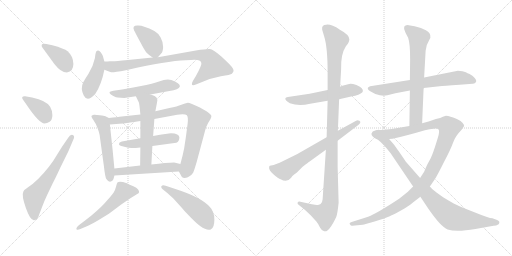
t = 0.00 s
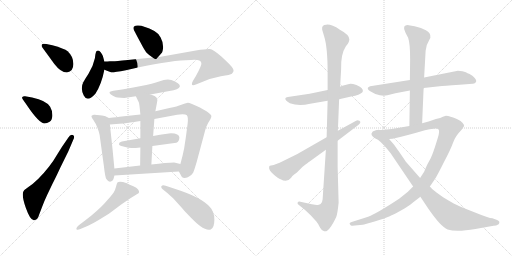
t = 3.20 s
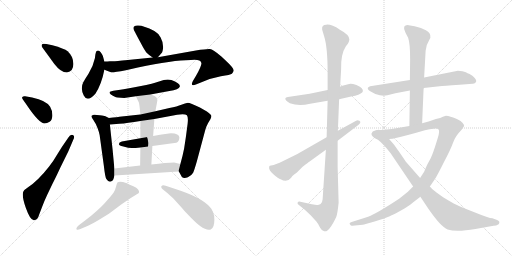
t = 6.39 s
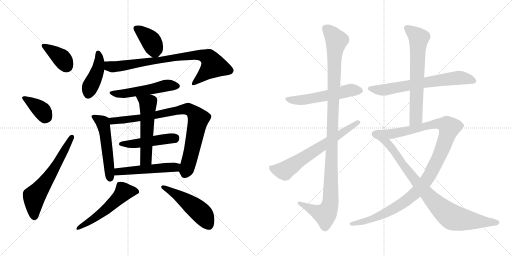
t = 9.59 s
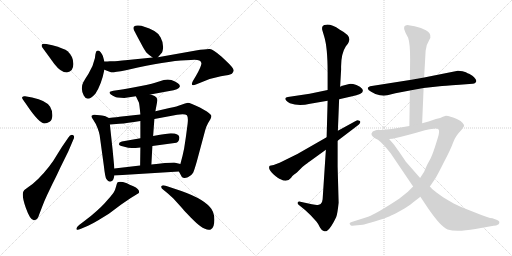
t = 12.79 s
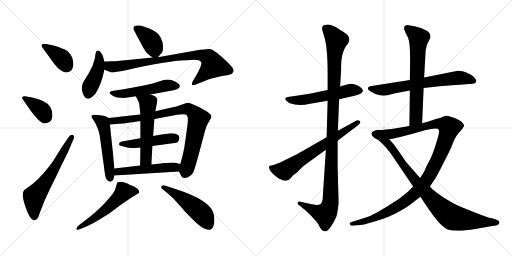
t = 15.98 s

The animated SVG that drew these frames (rendered in a browser with its animation timeline set to each time). Animation: 21 CSS @keyframes rules; one cycle of 15.98 s.

<svg version="1.1" viewBox="0 0 2048 1024" xmlns="http://www.w3.org/2000/svg">
  <g stroke="lightgray" stroke-dasharray="1,1" stroke-width="1" transform="scale(4, 4)">
    <line x1="0" y1="0" x2="256" y2="256"></line>
    <line x1="256" y1="0" x2="0" y2="256"></line>
    <line x1="128" y1="0" x2="128" y2="256"></line>
    <line x1="0" y1="128" x2="256" y2="128"></line>
    <line x1="256" y1="0" x2="512" y2="256"></line>
    <line x1="512" y1="0" x2="256" y2="256"></line>
    <line x1="384" y1="0" x2="384" y2="256"></line>
    <line x1="256" y1="128" x2="512" y2="128"></line>
  </g>
<g transform="scale(1, -1) translate(0, -850)">
   <style type="text/css">
    @keyframes keyframes0 {
      from {
       stroke: black;
       stroke-dashoffset: 381;
       stroke-width: 128;
       }
       55% {
       animation-timing-function: step-end;
       stroke: black;
       stroke-dashoffset: 0;
       stroke-width: 128;
       }
       to {
       stroke: black;
       stroke-width: 1024;
       }
       }
       #make-me-a-hanzi-animation-0 {
         animation: keyframes0 0.560059s both;
         animation-delay: 0.000000s;
         animation-timing-function: linear;
       }
    @keyframes keyframes1 {
      from {
       stroke: black;
       stroke-dashoffset: 377;
       stroke-width: 128;
       }
       55% {
       animation-timing-function: step-end;
       stroke: black;
       stroke-dashoffset: 0;
       stroke-width: 128;
       }
       to {
       stroke: black;
       stroke-width: 1024;
       }
       }
       #make-me-a-hanzi-animation-1 {
         animation: keyframes1 0.556803s both;
         animation-delay: 0.560059s;
         animation-timing-function: linear;
       }
    @keyframes keyframes2 {
      from {
       stroke: black;
       stroke-dashoffset: 619;
       stroke-width: 128;
       }
       67% {
       animation-timing-function: step-end;
       stroke: black;
       stroke-dashoffset: 0;
       stroke-width: 128;
       }
       to {
       stroke: black;
       stroke-width: 1024;
       }
       }
       #make-me-a-hanzi-animation-2 {
         animation: keyframes2 0.753743s both;
         animation-delay: 1.116862s;
         animation-timing-function: linear;
       }
    @keyframes keyframes3 {
      from {
       stroke: black;
       stroke-dashoffset: 389;
       stroke-width: 128;
       }
       56% {
       animation-timing-function: step-end;
       stroke: black;
       stroke-dashoffset: 0;
       stroke-width: 128;
       }
       to {
       stroke: black;
       stroke-width: 1024;
       }
       }
       #make-me-a-hanzi-animation-3 {
         animation: keyframes3 0.566569s both;
         animation-delay: 1.870605s;
         animation-timing-function: linear;
       }
    @keyframes keyframes4 {
      from {
       stroke: black;
       stroke-dashoffset: 429;
       stroke-width: 128;
       }
       58% {
       animation-timing-function: step-end;
       stroke: black;
       stroke-dashoffset: 0;
       stroke-width: 128;
       }
       to {
       stroke: black;
       stroke-width: 1024;
       }
       }
       #make-me-a-hanzi-animation-4 {
         animation: keyframes4 0.599121s both;
         animation-delay: 2.437174s;
         animation-timing-function: linear;
       }
    @keyframes keyframes5 {
      from {
       stroke: black;
       stroke-dashoffset: 819;
       stroke-width: 128;
       }
       73% {
       animation-timing-function: step-end;
       stroke: black;
       stroke-dashoffset: 0;
       stroke-width: 128;
       }
       to {
       stroke: black;
       stroke-width: 1024;
       }
       }
       #make-me-a-hanzi-animation-5 {
         animation: keyframes5 0.916504s both;
         animation-delay: 3.036295s;
         animation-timing-function: linear;
       }
    @keyframes keyframes6 {
      from {
       stroke: black;
       stroke-dashoffset: 521;
       stroke-width: 128;
       }
       63% {
       animation-timing-function: step-end;
       stroke: black;
       stroke-dashoffset: 0;
       stroke-width: 128;
       }
       to {
       stroke: black;
       stroke-width: 1024;
       }
       }
       #make-me-a-hanzi-animation-6 {
         animation: keyframes6 0.673991s both;
         animation-delay: 3.952799s;
         animation-timing-function: linear;
       }
    @keyframes keyframes7 {
      from {
       stroke: black;
       stroke-dashoffset: 526;
       stroke-width: 128;
       }
       63% {
       animation-timing-function: step-end;
       stroke: black;
       stroke-dashoffset: 0;
       stroke-width: 128;
       }
       to {
       stroke: black;
       stroke-width: 1024;
       }
       }
       #make-me-a-hanzi-animation-7 {
         animation: keyframes7 0.678060s both;
         animation-delay: 4.626790s;
         animation-timing-function: linear;
       }
    @keyframes keyframes8 {
      from {
       stroke: black;
       stroke-dashoffset: 854;
       stroke-width: 128;
       }
       74% {
       animation-timing-function: step-end;
       stroke: black;
       stroke-dashoffset: 0;
       stroke-width: 128;
       }
       to {
       stroke: black;
       stroke-width: 1024;
       }
       }
       #make-me-a-hanzi-animation-8 {
         animation: keyframes8 0.944987s both;
         animation-delay: 5.304850s;
         animation-timing-function: linear;
       }
    @keyframes keyframes9 {
      from {
       stroke: black;
       stroke-dashoffset: 478;
       stroke-width: 128;
       }
       61% {
       animation-timing-function: step-end;
       stroke: black;
       stroke-dashoffset: 0;
       stroke-width: 128;
       }
       to {
       stroke: black;
       stroke-width: 1024;
       }
       }
       #make-me-a-hanzi-animation-9 {
         animation: keyframes9 0.638997s both;
         animation-delay: 6.249837s;
         animation-timing-function: linear;
       }
    @keyframes keyframes10 {
      from {
       stroke: black;
       stroke-dashoffset: 550;
       stroke-width: 128;
       }
       64% {
       animation-timing-function: step-end;
       stroke: black;
       stroke-dashoffset: 0;
       stroke-width: 128;
       }
       to {
       stroke: black;
       stroke-width: 1024;
       }
       }
       #make-me-a-hanzi-animation-10 {
         animation: keyframes10 0.697591s both;
         animation-delay: 6.888834s;
         animation-timing-function: linear;
       }
    @keyframes keyframes11 {
      from {
       stroke: black;
       stroke-dashoffset: 510;
       stroke-width: 128;
       }
       62% {
       animation-timing-function: step-end;
       stroke: black;
       stroke-dashoffset: 0;
       stroke-width: 128;
       }
       to {
       stroke: black;
       stroke-width: 1024;
       }
       }
       #make-me-a-hanzi-animation-11 {
         animation: keyframes11 0.665039s both;
         animation-delay: 7.586425s;
         animation-timing-function: linear;
       }
    @keyframes keyframes12 {
      from {
       stroke: black;
       stroke-dashoffset: 539;
       stroke-width: 128;
       }
       64% {
       animation-timing-function: step-end;
       stroke: black;
       stroke-dashoffset: 0;
       stroke-width: 128;
       }
       to {
       stroke: black;
       stroke-width: 1024;
       }
       }
       #make-me-a-hanzi-animation-12 {
         animation: keyframes12 0.688639s both;
         animation-delay: 8.251464s;
         animation-timing-function: linear;
       }
    @keyframes keyframes13 {
      from {
       stroke: black;
       stroke-dashoffset: 500;
       stroke-width: 128;
       }
       62% {
       animation-timing-function: step-end;
       stroke: black;
       stroke-dashoffset: 0;
       stroke-width: 128;
       }
       to {
       stroke: black;
       stroke-width: 1024;
       }
       }
       #make-me-a-hanzi-animation-13 {
         animation: keyframes13 0.656901s both;
         animation-delay: 8.940103s;
         animation-timing-function: linear;
       }
    @keyframes keyframes14 {
      from {
       stroke: black;
       stroke-dashoffset: 547;
       stroke-width: 128;
       }
       64% {
       animation-timing-function: step-end;
       stroke: black;
       stroke-dashoffset: 0;
       stroke-width: 128;
       }
       to {
       stroke: black;
       stroke-width: 1024;
       }
       }
       #make-me-a-hanzi-animation-14 {
         animation: keyframes14 0.695150s both;
         animation-delay: 9.597004s;
         animation-timing-function: linear;
       }
    @keyframes keyframes15 {
      from {
       stroke: black;
       stroke-dashoffset: 1134;
       stroke-width: 128;
       }
       79% {
       animation-timing-function: step-end;
       stroke: black;
       stroke-dashoffset: 0;
       stroke-width: 128;
       }
       to {
       stroke: black;
       stroke-width: 1024;
       }
       }
       #make-me-a-hanzi-animation-15 {
         animation: keyframes15 1.172852s both;
         animation-delay: 10.292154s;
         animation-timing-function: linear;
       }
    @keyframes keyframes16 {
      from {
       stroke: black;
       stroke-dashoffset: 659;
       stroke-width: 128;
       }
       68% {
       animation-timing-function: step-end;
       stroke: black;
       stroke-dashoffset: 0;
       stroke-width: 128;
       }
       to {
       stroke: black;
       stroke-width: 1024;
       }
       }
       #make-me-a-hanzi-animation-16 {
         animation: keyframes16 0.786296s both;
         animation-delay: 11.465006s;
         animation-timing-function: linear;
       }
    @keyframes keyframes17 {
      from {
       stroke: black;
       stroke-dashoffset: 675;
       stroke-width: 128;
       }
       69% {
       animation-timing-function: step-end;
       stroke: black;
       stroke-dashoffset: 0;
       stroke-width: 128;
       }
       to {
       stroke: black;
       stroke-width: 1024;
       }
       }
       #make-me-a-hanzi-animation-17 {
         animation: keyframes17 0.799316s both;
         animation-delay: 12.251302s;
         animation-timing-function: linear;
       }
    @keyframes keyframes18 {
      from {
       stroke: black;
       stroke-dashoffset: 667;
       stroke-width: 128;
       }
       68% {
       animation-timing-function: step-end;
       stroke: black;
       stroke-dashoffset: 0;
       stroke-width: 128;
       }
       to {
       stroke: black;
       stroke-width: 1024;
       }
       }
       #make-me-a-hanzi-animation-18 {
         animation: keyframes18 0.792806s both;
         animation-delay: 13.050618s;
         animation-timing-function: linear;
       }
    @keyframes keyframes19 {
      from {
       stroke: black;
       stroke-dashoffset: 1120;
       stroke-width: 128;
       }
       78% {
       animation-timing-function: step-end;
       stroke: black;
       stroke-dashoffset: 0;
       stroke-width: 128;
       }
       to {
       stroke: black;
       stroke-width: 1024;
       }
       }
       #make-me-a-hanzi-animation-19 {
         animation: keyframes19 1.161458s both;
         animation-delay: 13.843424s;
         animation-timing-function: linear;
       }
    @keyframes keyframes20 {
      from {
       stroke: black;
       stroke-dashoffset: 894;
       stroke-width: 128;
       }
       74% {
       animation-timing-function: step-end;
       stroke: black;
       stroke-dashoffset: 0;
       stroke-width: 128;
       }
       to {
       stroke: black;
       stroke-width: 1024;
       }
       }
       #make-me-a-hanzi-animation-20 {
         animation: keyframes20 0.977539s both;
         animation-delay: 15.004882s;
         animation-timing-function: linear;
       }
</style>
<path d="M 267.5 560.0 Q 293.5 564.0 293.5 594.0 Q 293.5 624.0 270.5 645.0 Q 257.5 656.0 209.5 669.0 L 185.5 674.0 Q 170.5 676.0 167.5 672.0 Q 164.5 667.0 169.5 660.0 L 217.5 594.0 Q 243.5 560.0 267.5 560.0 Z" fill="lightgray"></path> 
<path d="M 105.5 432.0 Q 156.5 356.0 178.5 356.0 Q 187.5 356.0 198.5 363.0 Q 209.5 370.0 209.5 389.0 Q 209.5 408.0 200.5 423.0 Q 185.5 448.0 128.5 460.0 L 100.5 465.0 Q 92.5 466.0 89.5 462.5 Q 86.5 459.0 91.5 452.0 L 105.5 432.0 Z" fill="lightgray"></path> 
<path d="M 247.5 262.0 L 227.5 230.0 Q 214.5 207.0 196.5 184.0 Q 150.5 125.0 109.5 99.0 Q 95.5 90.0 93.5 84.0 Q 85.5 69.0 103.5 18.0 Q 121.5 -33.0 136.5 -31.0 Q 150.5 -31.0 157.5 -6.0 L 167.5 20.0 Q 177.5 47.0 188.5 70.0 L 210.5 116.0 Q 221.5 137.0 241.5 180.0 L 273.5 245.0 L 293.5 292.0 Q 300.5 306.0 291.5 310.0 Q 281.5 314.0 273.5 300.0 L 247.5 262.0 Z" fill="lightgray"></path> 
<path d="M 631.5 621.0 L 645.5 637.0 Q 651.5 642.0 652.5 662.0 Q 652.5 682.0 642.5 700.0 Q 632.5 718.0 617.5 726.0 Q 574.5 748.0 553.5 748.0 Q 526.5 750.0 536.5 728.0 Q 542.5 716.0 561.5 681.0 Q 579.5 646.0 587.5 638.0 Q 595.5 630.0 610.5 620.0 C 623.5 611.0 623.5 611.0 631.5 621.0 Z" fill="lightgray"></path> 
<path d="M 417.5 604.0 L 411.5 626.0 Q 409.5 632.0 403.5 640.0 Q 397.5 648.0 392.5 648.0 Q 387.5 648.0 385.5 645.5 Q 383.5 643.0 381.5 632.0 L 379.5 617.0 Q 372.5 584.0 354.0 555.5 Q 335.5 527.0 333.5 522.0 Q 320.5 497.0 335.0 468.0 Q 349.5 439.0 381.5 475.0 Q 405.5 511.0 417.5 571.0 L 417.5 604.0 Z" fill="lightgray"></path> 
<path d="M 417.5 571.0 L 430.5 566.0 Q 439.5 563.0 444.5 561.0 Q 449.5 559.0 503.5 569.0 L 551.5 580.0 Q 691.5 610.0 763.5 610.0 Q 802.5 614.0 805.5 598.0 Q 807.5 589.0 783.5 546.0 L 771.5 526.0 Q 759.5 502.0 783.5 512.0 L 803.5 520.0 Q 843.5 538.0 883.5 545.0 Q 922.5 551.0 927.5 555.0 Q 931.5 560.0 934.5 566.0 Q 938.5 575.0 901.5 609.0 L 885.5 624.0 Q 851.5 653.0 839.5 654.0 Q 827.5 655.0 783.5 648.0 L 631.5 621.0 L 610.5 620.0 L 511.5 610.0 Q 461.5 605.0 452.5 605.0 L 439.5 605.0 Q 431.5 604.0 417.5 604.0 C 387.5 603.0 389.5 581.0 417.5 571.0 Z" fill="lightgray"></path> 
<path d="M 601.5 472.0 L 677.5 486.0 Q 715.5 491.0 719.5 504.0 Q 719.5 508.0 717.0 512.0 Q 714.5 516.0 700.0 524.0 Q 685.5 532.0 671.0 532.0 Q 656.5 532.0 636.0 524.0 Q 615.5 516.0 559.0 505.0 Q 502.5 494.0 481.5 491.0 L 453.5 487.0 Q 439.5 484.0 438.5 482.0 Q 437.5 480.0 439.5 476.0 Q 441.5 472.0 451.5 467.0 Q 461.5 462.0 464.0 461.0 Q 466.5 460.0 483.5 459.0 Q 500.5 458.0 503.5 459.0 L 543.5 465.0 L 601.5 472.0 Z" fill="lightgray"></path> 
<path d="M 435.5 378.0 L 419.5 386.0 Q 417.5 386.0 399.5 389.0 Q 381.5 392.0 375.5 391.0 Q 368.5 390.0 366.5 387.0 Q 363.5 384.0 373.5 370.0 Q 383.5 356.0 390.5 337.0 Q 397.5 318.0 398.5 310.0 L 415.5 186.0 Q 420.5 141.0 425.5 134.0 Q 435.5 118.0 447.5 126.0 Q 453.5 128.0 457.5 148.0 L 457.5 176.0 L 450.5 250.0 L 439.5 352.0 C 436.5 377.0 436.5 377.0 435.5 378.0 Z" fill="lightgray"></path> 
<path d="M 743.5 302.0 L 736.5 256.0 Q 731.5 230.0 721.5 194.0 C 714.5 167.0 714.5 167.0 715.5 164.0 L 727.5 142.0 Q 735.5 134.0 751.5 141.0 Q 766.5 148.0 772.5 159.0 Q 777.5 170.0 787.5 205.0 L 820.5 328.0 Q 824.5 344.0 832.5 358.0 L 841.5 373.0 Q 845.5 380.0 845.5 386.0 Q 845.5 392.0 827.5 404.0 L 799.5 420.0 Q 760.5 439.0 751.5 439.0 Q 741.5 438.0 725.5 431.0 Q 709.5 424.0 677.5 418.0 L 621.5 405.0 L 561.5 392.0 L 477.5 383.0 Q 472.5 382.0 435.5 378.0 C 405.5 375.0 409.5 350.0 439.5 352.0 L 477.5 355.0 Q 508.5 357.0 561.5 366.0 L 617.5 374.0 L 708.5 391.0 Q 740.5 395.0 747.5 389.0 Q 753.5 382.0 750.5 355.0 L 743.5 302.0 Z" fill="lightgray"></path> 
<path d="M 609.5 266.0 L 705.5 279.0 Q 717.5 284.0 717.5 300.0 Q 717.5 316.0 683.5 317.0 Q 674.5 317.0 612.5 306.0 L 561.5 297.0 L 487.5 284.0 Q 475.5 281.0 475.5 273.0 Q 475.5 268.0 493.5 264.0 Q 514.5 258.0 527.5 258.0 Q 540.5 258.0 561.5 260.0 L 609.5 266.0 Z" fill="lightgray"></path> 
<path d="M 605.5 192.0 L 609.5 266.0 L 612.5 306.0 L 617.5 374.0 L 621.5 405.0 L 627.5 437.0 Q 629.5 448.0 629.5 450.0 Q 629.5 452.0 626.5 459.0 Q 622.5 466.0 601.5 472.0 C 572.5 481.0 530.5 492.0 543.5 465.0 L 555.5 440.0 Q 557.5 435.0 561.5 392.0 L 561.5 366.0 L 561.5 297.0 L 561.5 260.0 L 560.5 188.0 C 560.5 158.0 603.5 162.0 605.5 192.0 Z" fill="lightgray"></path> 
<path d="M 721.5 194.0 L 696.5 200.0 Q 667.5 200.0 605.5 192.0 L 560.5 188.0 L 457.5 176.0 C 427.5 173.0 427.5 146.0 457.5 148.0 L 715.5 164.0 C 745.5 166.0 750.5 187.0 721.5 194.0 Z" fill="lightgray"></path> 
<path d="M 347.5 -55.0 Q 358.5 -51.0 391.5 -32.0 L 435.5 -5.0 L 483.5 31.0 L 521.5 57.0 L 555.5 78.0 Q 560.5 93.0 533.5 105.0 Q 517.5 112.0 507.5 117.0 Q 480.5 126.0 470.5 121.0 Q 467.5 118.0 464.0 103.5 Q 460.5 89.0 454.0 79.0 Q 447.5 69.0 419.5 38.5 Q 391.5 8.0 341.5 -31.0 L 316.5 -50.0 Q 303.5 -61.0 306.0 -66.5 Q 308.5 -72.0 321.5 -66.0 L 347.5 -55.0 Z" fill="lightgray"></path> 
<path d="M 671.5 76.0 L 693.5 56.0 L 731.5 14.0 Q 736.5 7.0 763.0 -19.5 Q 789.5 -46.0 800.5 -54.0 Q 828.5 -74.0 843.0 -67.5 Q 857.5 -61.0 857.5 -28.5 Q 857.5 4.0 839.5 22.0 Q 805.5 61.0 701.5 94.0 L 662.5 107.0 Q 649.5 111.0 645.5 105.0 Q 642.5 99.0 654.5 90.0 L 671.5 76.0 Z" fill="lightgray"></path> 
<path d="M 1310.5 490.5 L 1238.5 475.5 L 1151.5 462.5 Q 1142.5 461.5 1141.5 457.5 Q 1138.5 449.5 1159.5 437.5 Q 1194.5 424.5 1240.5 435.5 L 1310.5 447.5 L 1356.5 453.5 L 1404.5 464.5 Q 1475.5 477.5 1439.5 503.5 Q 1425.5 512.5 1412.5 514.5 Q 1399.5 515.5 1396.5 514.5 L 1369.5 507.5 Q 1368.5 507.5 1360.5 503.5 L 1310.5 490.5 Z" fill="lightgray"></path> 
<path d="M 1360.5 503.5 L 1364.5 573.5 Q 1362.5 633.5 1383.5 665.5 L 1391.5 675.5 Q 1395.5 681.5 1397.5 691.5 Q 1399.5 710.5 1359.5 731.5 Q 1324.5 754.5 1304.5 751.5 Q 1286.5 750.5 1288.5 734.5 Q 1287.5 734.5 1290.5 725.5 L 1296.5 705.5 Q 1310.5 661.5 1310.5 561.5 L 1310.5 490.5 L 1310.5 447.5 L 1306.5 301.5 L 1303.5 251.5 L 1290.5 53.5 Q 1289.5 40.5 1282.5 34.5 Q 1273.5 29.5 1267.5 30.5 Q 1262.5 30.5 1247.5 33.5 L 1201.5 43.5 Q 1193.5 45.5 1190.5 40.5 Q 1188.5 34.5 1195.5 30.5 L 1205.5 22.5 Q 1216.5 14.5 1222.5 8.5 L 1242.5 -10.5 L 1265.5 -35.5 Q 1272.5 -43.5 1280.5 -60.5 Q 1288.5 -74.5 1296.5 -74.5 Q 1303.5 -76.5 1308.5 -72.5 Q 1323.5 -62.5 1344.5 -18.5 Q 1349.5 -8.5 1354.5 39.5 L 1350.5 184.5 L 1350.5 287.5 L 1351.5 327.5 L 1356.5 453.5 L 1360.5 503.5 Z" fill="lightgray"></path> 
<path d="M 1306.5 301.5 L 1189.5 234.5 L 1118.5 199.5 L 1094.5 190.5 L 1079.5 187.5 Q 1076.5 186.5 1076.5 180.5 Q 1074.5 170.5 1093.5 153.5 Q 1113.5 136.5 1122.5 133.5 Q 1148.5 118.5 1164.5 139.5 Q 1168.5 146.5 1176.5 152.5 Q 1185.5 158.5 1187.5 160.5 L 1209.5 182.5 Q 1234.5 202.5 1238.5 204.5 L 1303.5 251.5 L 1350.5 287.5 L 1434.5 351.5 Q 1446.5 362.5 1437.5 367.5 Q 1429.5 371.5 1424.5 367.5 L 1351.5 327.5 L 1306.5 301.5 Z" fill="lightgray"></path> 
<path d="M 1694.5 498.5 L 1758.5 505.5 Q 1771.5 507.5 1838.5 511.5 L 1890.5 515.5 Q 1897.5 515.5 1902.5 520.5 Q 1911.5 528.5 1889.5 547.5 L 1876.5 555.5 Q 1874.5 555.5 1863.5 561.5 Q 1852.5 567.5 1831.5 567.5 L 1696.5 540.5 L 1639.5 530.5 L 1480.5 505.5 Q 1473.5 503.5 1471.5 499.5 Q 1468.5 492.5 1484.5 483.5 L 1501.5 474.5 L 1519.5 469.5 Q 1528.5 469.5 1534.5 467.5 L 1549.5 469.5 L 1581.5 477.5 L 1639.5 488.5 L 1694.5 498.5 Z" fill="lightgray"></path> 
<path d="M 1688.5 357.5 L 1694.5 498.5 L 1696.5 540.5 L 1702.5 647.5 Q 1704.5 671.5 1715.5 687.5 L 1721.5 699.5 Q 1724.5 719.5 1703.5 729.5 L 1683.5 738.5 L 1658.5 745.5 L 1634.5 749.5 Q 1616.5 750.5 1616.5 738.5 Q 1616.5 733.5 1617.5 731.5 L 1622.5 718.5 L 1632.5 699.5 Q 1640.5 677.5 1640.5 614.5 L 1639.5 530.5 L 1639.5 488.5 L 1637.5 346.5 C 1637.5 316.5 1687.5 327.5 1688.5 357.5 Z" fill="lightgray"></path> 
<path d="M 1409.5 -52.5 L 1450.5 -48.5 Q 1458.5 -47.5 1498.5 -35.5 Q 1538.5 -23.5 1556.5 -15.5 Q 1575.5 -7.5 1605.5 9.5 Q 1635.5 26.5 1650.5 39.5 L 1681.5 63.5 L 1719.5 104.5 L 1740.5 135.5 Q 1748.5 147.5 1775.5 201.5 Q 1803.5 254.5 1812.5 280.5 Q 1821.5 306.5 1846.5 331.5 L 1856.5 346.5 Q 1856.5 352.5 1850.5 358.5 Q 1845.5 366.5 1827.5 374.5 Q 1810.5 382.5 1802.5 383.5 Q 1792.5 387.5 1783.5 387.5 L 1771.5 383.5 Q 1763.5 378.5 1743.5 374.5 L 1714.5 364.5 L 1688.5 357.5 L 1637.5 346.5 L 1590.5 338.5 Q 1540.5 330.5 1510.5 330.5 C 1480.5 329.5 1526.5 290.5 1556.5 294.5 L 1570.5 295.5 Q 1628.5 308.5 1699.5 329.5 Q 1747.5 339.5 1753.5 333.5 Q 1760.5 327.5 1750.5 296.5 L 1739.5 261.5 Q 1726.5 222.5 1718.5 209.5 Q 1710.5 195.5 1705.5 184.5 L 1696.5 163.5 L 1680.5 138.5 L 1652.5 104.5 L 1631.5 83.5 L 1596.5 55.5 Q 1508.5 -2.5 1472.5 -16.5 L 1406.5 -37.5 Q 1395.5 -40.5 1399.5 -46.5 Q 1403.5 -53.5 1409.5 -52.5 Z" fill="lightgray"></path> 
<path d="M 1681.5 63.5 L 1709.5 21.5 Q 1762.5 -56.5 1790.5 -67.5 Q 1825.5 -78.5 1901.5 -65.5 L 1974.5 -52.5 Q 1984.5 -52.5 1994.5 -46.5 Q 1997.5 -42.5 1997.5 -37.5 Q 1996.5 -32.5 1988.5 -29.5 L 1969.5 -22.5 Q 1956.5 -22.5 1897.5 1.5 Q 1838.5 24.5 1823.5 32.5 Q 1808.5 39.5 1772.5 61.5 L 1744.5 81.5 Q 1741.5 85.5 1737.5 87.5 Q 1733.5 89.5 1719.5 104.5 L 1680.5 138.5 L 1623.5 203.5 Q 1580.5 267.5 1574.5 273.5 L 1556.5 294.5 C 1536.5 317.5 1522.5 334.5 1510.5 330.5 Q 1490.5 326.5 1489.5 322.5 Q 1478.5 311.5 1499.5 297.5 Q 1512.5 292.5 1522.5 282.5 L 1536.5 268.5 Q 1541.5 263.5 1562.5 237.5 L 1652.5 104.5 L 1681.5 63.5 Z" fill="lightgray"></path> 
      <clipPath id="make-me-a-hanzi-clip-0">
      <path d="M 267.5 560.0 Q 293.5 564.0 293.5 594.0 Q 293.5 624.0 270.5 645.0 Q 257.5 656.0 209.5 669.0 L 185.5 674.0 Q 170.5 676.0 167.5 672.0 Q 164.5 667.0 169.5 660.0 L 217.5 594.0 Q 243.5 560.0 267.5 560.0 Z" fill="lightgray"></path>
      </clipPath>
      <path clip-path="url(#make-me-a-hanzi-clip-0)" d="M 173.5 667.0 L 243.5 620.0 L 265.5 586.0 " fill="none" id="make-me-a-hanzi-animation-0" stroke-dasharray="253 506" stroke-linecap="round"></path>

      <clipPath id="make-me-a-hanzi-clip-1">
      <path d="M 105.5 432.0 Q 156.5 356.0 178.5 356.0 Q 187.5 356.0 198.5 363.0 Q 209.5 370.0 209.5 389.0 Q 209.5 408.0 200.5 423.0 Q 185.5 448.0 128.5 460.0 L 100.5 465.0 Q 92.5 466.0 89.5 462.5 Q 86.5 459.0 91.5 452.0 L 105.5 432.0 Z" fill="lightgray"></path>
      </clipPath>
      <path clip-path="url(#make-me-a-hanzi-clip-1)" d="M 96.5 458.0 L 167.5 408.0 L 180.5 386.0 L 179.5 377.0 " fill="none" id="make-me-a-hanzi-animation-1" stroke-dasharray="249 498" stroke-linecap="round"></path>

      <clipPath id="make-me-a-hanzi-clip-2">
      <path d="M 247.5 262.0 L 227.5 230.0 Q 214.5 207.0 196.5 184.0 Q 150.5 125.0 109.5 99.0 Q 95.5 90.0 93.5 84.0 Q 85.5 69.0 103.5 18.0 Q 121.5 -33.0 136.5 -31.0 Q 150.5 -31.0 157.5 -6.0 L 167.5 20.0 Q 177.5 47.0 188.5 70.0 L 210.5 116.0 Q 221.5 137.0 241.5 180.0 L 273.5 245.0 L 293.5 292.0 Q 300.5 306.0 291.5 310.0 Q 281.5 314.0 273.5 300.0 L 247.5 262.0 Z" fill="lightgray"></path>
      </clipPath>
      <path clip-path="url(#make-me-a-hanzi-clip-2)" d="M 136.5 -17.0 L 136.5 64.0 L 220.5 180.0 L 287.5 302.0 " fill="none" id="make-me-a-hanzi-animation-2" stroke-dasharray="491 982" stroke-linecap="round"></path>

      <clipPath id="make-me-a-hanzi-clip-3">
      <path d="M 631.5 621.0 L 645.5 637.0 Q 651.5 642.0 652.5 662.0 Q 652.5 682.0 642.5 700.0 Q 632.5 718.0 617.5 726.0 Q 574.5 748.0 553.5 748.0 Q 526.5 750.0 536.5 728.0 Q 542.5 716.0 561.5 681.0 Q 579.5 646.0 587.5 638.0 Q 595.5 630.0 610.5 620.0 C 623.5 611.0 623.5 611.0 631.5 621.0 Z" fill="lightgray"></path>
      </clipPath>
      <path clip-path="url(#make-me-a-hanzi-clip-3)" d="M 546.5 736.0 L 602.5 688.0 L 625.5 633.0 " fill="none" id="make-me-a-hanzi-animation-3" stroke-dasharray="261 522" stroke-linecap="round"></path>

      <clipPath id="make-me-a-hanzi-clip-4">
      <path d="M 417.5 604.0 L 411.5 626.0 Q 409.5 632.0 403.5 640.0 Q 397.5 648.0 392.5 648.0 Q 387.5 648.0 385.5 645.5 Q 383.5 643.0 381.5 632.0 L 379.5 617.0 Q 372.5 584.0 354.0 555.5 Q 335.5 527.0 333.5 522.0 Q 320.5 497.0 335.0 468.0 Q 349.5 439.0 381.5 475.0 Q 405.5 511.0 417.5 571.0 L 417.5 604.0 Z" fill="lightgray"></path>
      </clipPath>
      <path clip-path="url(#make-me-a-hanzi-clip-4)" d="M 392.5 637.0 L 397.5 616.0 L 391.5 568.0 L 352.5 473.0 " fill="none" id="make-me-a-hanzi-animation-4" stroke-dasharray="301 602" stroke-linecap="round"></path>

      <clipPath id="make-me-a-hanzi-clip-5">
      <path d="M 417.5 571.0 L 430.5 566.0 Q 439.5 563.0 444.5 561.0 Q 449.5 559.0 503.5 569.0 L 551.5 580.0 Q 691.5 610.0 763.5 610.0 Q 802.5 614.0 805.5 598.0 Q 807.5 589.0 783.5 546.0 L 771.5 526.0 Q 759.5 502.0 783.5 512.0 L 803.5 520.0 Q 843.5 538.0 883.5 545.0 Q 922.5 551.0 927.5 555.0 Q 931.5 560.0 934.5 566.0 Q 938.5 575.0 901.5 609.0 L 885.5 624.0 Q 851.5 653.0 839.5 654.0 Q 827.5 655.0 783.5 648.0 L 631.5 621.0 L 610.5 620.0 L 511.5 610.0 Q 461.5 605.0 452.5 605.0 L 439.5 605.0 Q 431.5 604.0 417.5 604.0 C 387.5 603.0 389.5 581.0 417.5 571.0 Z" fill="lightgray"></path>
      </clipPath>
      <path clip-path="url(#make-me-a-hanzi-clip-5)" d="M 423.5 599.0 L 437.5 585.0 L 488.5 585.0 L 686.5 619.0 L 814.5 628.0 L 841.5 611.0 L 852.5 586.0 L 775.5 517.0 " fill="none" id="make-me-a-hanzi-animation-5" stroke-dasharray="691 1382" stroke-linecap="round"></path>

      <clipPath id="make-me-a-hanzi-clip-6">
      <path d="M 601.5 472.0 L 677.5 486.0 Q 715.5 491.0 719.5 504.0 Q 719.5 508.0 717.0 512.0 Q 714.5 516.0 700.0 524.0 Q 685.5 532.0 671.0 532.0 Q 656.5 532.0 636.0 524.0 Q 615.5 516.0 559.0 505.0 Q 502.5 494.0 481.5 491.0 L 453.5 487.0 Q 439.5 484.0 438.5 482.0 Q 437.5 480.0 439.5 476.0 Q 441.5 472.0 451.5 467.0 Q 461.5 462.0 464.0 461.0 Q 466.5 460.0 483.5 459.0 Q 500.5 458.0 503.5 459.0 L 543.5 465.0 L 601.5 472.0 Z" fill="lightgray"></path>
      </clipPath>
      <path clip-path="url(#make-me-a-hanzi-clip-6)" d="M 447.5 480.0 L 488.5 475.0 L 660.5 507.0 L 709.5 505.0 " fill="none" id="make-me-a-hanzi-animation-6" stroke-dasharray="393 786" stroke-linecap="round"></path>

      <clipPath id="make-me-a-hanzi-clip-7">
      <path d="M 435.5 378.0 L 419.5 386.0 Q 417.5 386.0 399.5 389.0 Q 381.5 392.0 375.5 391.0 Q 368.5 390.0 366.5 387.0 Q 363.5 384.0 373.5 370.0 Q 383.5 356.0 390.5 337.0 Q 397.5 318.0 398.5 310.0 L 415.5 186.0 Q 420.5 141.0 425.5 134.0 Q 435.5 118.0 447.5 126.0 Q 453.5 128.0 457.5 148.0 L 457.5 176.0 L 450.5 250.0 L 439.5 352.0 C 436.5 377.0 436.5 377.0 435.5 378.0 Z" fill="lightgray"></path>
      </clipPath>
      <path clip-path="url(#make-me-a-hanzi-clip-7)" d="M 372.5 385.0 L 410.5 360.0 L 419.5 328.0 L 439.5 138.0 " fill="none" id="make-me-a-hanzi-animation-7" stroke-dasharray="398 796" stroke-linecap="round"></path>

      <clipPath id="make-me-a-hanzi-clip-8">
      <path d="M 743.5 302.0 L 736.5 256.0 Q 731.5 230.0 721.5 194.0 C 714.5 167.0 714.5 167.0 715.5 164.0 L 727.5 142.0 Q 735.5 134.0 751.5 141.0 Q 766.5 148.0 772.5 159.0 Q 777.5 170.0 787.5 205.0 L 820.5 328.0 Q 824.5 344.0 832.5 358.0 L 841.5 373.0 Q 845.5 380.0 845.5 386.0 Q 845.5 392.0 827.5 404.0 L 799.5 420.0 Q 760.5 439.0 751.5 439.0 Q 741.5 438.0 725.5 431.0 Q 709.5 424.0 677.5 418.0 L 621.5 405.0 L 561.5 392.0 L 477.5 383.0 Q 472.5 382.0 435.5 378.0 C 405.5 375.0 409.5 350.0 439.5 352.0 L 477.5 355.0 Q 508.5 357.0 561.5 366.0 L 617.5 374.0 L 708.5 391.0 Q 740.5 395.0 747.5 389.0 Q 753.5 382.0 750.5 355.0 L 743.5 302.0 Z" fill="lightgray"></path>
      </clipPath>
      <path clip-path="url(#make-me-a-hanzi-clip-8)" d="M 445.5 360.0 L 451.5 367.0 L 551.5 376.0 L 740.5 414.0 L 765.5 408.0 L 793.5 372.0 L 768.5 251.0 L 739.5 155.0 " fill="none" id="make-me-a-hanzi-animation-8" stroke-dasharray="726 1452" stroke-linecap="round"></path>

      <clipPath id="make-me-a-hanzi-clip-9">
      <path d="M 609.5 266.0 L 705.5 279.0 Q 717.5 284.0 717.5 300.0 Q 717.5 316.0 683.5 317.0 Q 674.5 317.0 612.5 306.0 L 561.5 297.0 L 487.5 284.0 Q 475.5 281.0 475.5 273.0 Q 475.5 268.0 493.5 264.0 Q 514.5 258.0 527.5 258.0 Q 540.5 258.0 561.5 260.0 L 609.5 266.0 Z" fill="lightgray"></path>
      </clipPath>
      <path clip-path="url(#make-me-a-hanzi-clip-9)" d="M 481.5 274.0 L 553.5 277.0 L 701.5 299.0 " fill="none" id="make-me-a-hanzi-animation-9" stroke-dasharray="350 700" stroke-linecap="round"></path>

      <clipPath id="make-me-a-hanzi-clip-10">
      <path d="M 605.5 192.0 L 609.5 266.0 L 612.5 306.0 L 617.5 374.0 L 621.5 405.0 L 627.5 437.0 Q 629.5 448.0 629.5 450.0 Q 629.5 452.0 626.5 459.0 Q 622.5 466.0 601.5 472.0 C 572.5 481.0 530.5 492.0 543.5 465.0 L 555.5 440.0 Q 557.5 435.0 561.5 392.0 L 561.5 366.0 L 561.5 297.0 L 561.5 260.0 L 560.5 188.0 C 560.5 158.0 603.5 162.0 605.5 192.0 Z" fill="lightgray"></path>
      </clipPath>
      <path clip-path="url(#make-me-a-hanzi-clip-10)" d="M 551.5 461.0 L 591.5 435.0 L 583.5 213.0 L 567.5 195.0 " fill="none" id="make-me-a-hanzi-animation-10" stroke-dasharray="422 844" stroke-linecap="round"></path>

      <clipPath id="make-me-a-hanzi-clip-11">
      <path d="M 721.5 194.0 L 696.5 200.0 Q 667.5 200.0 605.5 192.0 L 560.5 188.0 L 457.5 176.0 C 427.5 173.0 427.5 146.0 457.5 148.0 L 715.5 164.0 C 745.5 166.0 750.5 187.0 721.5 194.0 Z" fill="lightgray"></path>
      </clipPath>
      <path clip-path="url(#make-me-a-hanzi-clip-11)" d="M 464.5 155.0 L 471.5 163.0 L 691.5 181.0 L 713.5 188.0 " fill="none" id="make-me-a-hanzi-animation-11" stroke-dasharray="382 764" stroke-linecap="round"></path>

      <clipPath id="make-me-a-hanzi-clip-12">
      <path d="M 347.5 -55.0 Q 358.5 -51.0 391.5 -32.0 L 435.5 -5.0 L 483.5 31.0 L 521.5 57.0 L 555.5 78.0 Q 560.5 93.0 533.5 105.0 Q 517.5 112.0 507.5 117.0 Q 480.5 126.0 470.5 121.0 Q 467.5 118.0 464.0 103.5 Q 460.5 89.0 454.0 79.0 Q 447.5 69.0 419.5 38.5 Q 391.5 8.0 341.5 -31.0 L 316.5 -50.0 Q 303.5 -61.0 306.0 -66.5 Q 308.5 -72.0 321.5 -66.0 L 347.5 -55.0 Z" fill="lightgray"></path>
      </clipPath>
      <path clip-path="url(#make-me-a-hanzi-clip-12)" d="M 544.5 83.0 L 495.5 82.0 L 428.5 16.0 L 313.5 -64.0 " fill="none" id="make-me-a-hanzi-animation-12" stroke-dasharray="411 822" stroke-linecap="round"></path>

      <clipPath id="make-me-a-hanzi-clip-13">
      <path d="M 671.5 76.0 L 693.5 56.0 L 731.5 14.0 Q 736.5 7.0 763.0 -19.5 Q 789.5 -46.0 800.5 -54.0 Q 828.5 -74.0 843.0 -67.5 Q 857.5 -61.0 857.5 -28.5 Q 857.5 4.0 839.5 22.0 Q 805.5 61.0 701.5 94.0 L 662.5 107.0 Q 649.5 111.0 645.5 105.0 Q 642.5 99.0 654.5 90.0 L 671.5 76.0 Z" fill="lightgray"></path>
      </clipPath>
      <path clip-path="url(#make-me-a-hanzi-clip-13)" d="M 651.5 102.0 L 705.5 73.0 L 776.5 23.0 L 813.5 -11.0 L 835.5 -51.0 " fill="none" id="make-me-a-hanzi-animation-13" stroke-dasharray="372 744" stroke-linecap="round"></path>

      <clipPath id="make-me-a-hanzi-clip-14">
      <path d="M 1310.5 490.5 L 1238.5 475.5 L 1151.5 462.5 Q 1142.5 461.5 1141.5 457.5 Q 1138.5 449.5 1159.5 437.5 Q 1194.5 424.5 1240.5 435.5 L 1310.5 447.5 L 1356.5 453.5 L 1404.5 464.5 Q 1475.5 477.5 1439.5 503.5 Q 1425.5 512.5 1412.5 514.5 Q 1399.5 515.5 1396.5 514.5 L 1369.5 507.5 Q 1368.5 507.5 1360.5 503.5 L 1310.5 490.5 Z" fill="lightgray"></path>
      </clipPath>
      <path clip-path="url(#make-me-a-hanzi-clip-14)" d="M 1149.5 455.5 L 1169.5 449.5 L 1216.5 451.5 L 1401.5 489.5 L 1435.5 488.5 " fill="none" id="make-me-a-hanzi-animation-14" stroke-dasharray="419 838" stroke-linecap="round"></path>

      <clipPath id="make-me-a-hanzi-clip-15">
      <path d="M 1360.5 503.5 L 1364.5 573.5 Q 1362.5 633.5 1383.5 665.5 L 1391.5 675.5 Q 1395.5 681.5 1397.5 691.5 Q 1399.5 710.5 1359.5 731.5 Q 1324.5 754.5 1304.5 751.5 Q 1286.5 750.5 1288.5 734.5 Q 1287.5 734.5 1290.5 725.5 L 1296.5 705.5 Q 1310.5 661.5 1310.5 561.5 L 1310.5 490.5 L 1310.5 447.5 L 1306.5 301.5 L 1303.5 251.5 L 1290.5 53.5 Q 1289.5 40.5 1282.5 34.5 Q 1273.5 29.5 1267.5 30.5 Q 1262.5 30.5 1247.5 33.5 L 1201.5 43.5 Q 1193.5 45.5 1190.5 40.5 Q 1188.5 34.5 1195.5 30.5 L 1205.5 22.5 Q 1216.5 14.5 1222.5 8.5 L 1242.5 -10.5 L 1265.5 -35.5 Q 1272.5 -43.5 1280.5 -60.5 Q 1288.5 -74.5 1296.5 -74.5 Q 1303.5 -76.5 1308.5 -72.5 Q 1323.5 -62.5 1344.5 -18.5 Q 1349.5 -8.5 1354.5 39.5 L 1350.5 184.5 L 1350.5 287.5 L 1351.5 327.5 L 1356.5 453.5 L 1360.5 503.5 Z" fill="lightgray"></path>
      </clipPath>
      <path clip-path="url(#make-me-a-hanzi-clip-15)" d="M 1302.5 737.5 L 1345.5 687.5 L 1337.5 626.5 L 1322.5 45.5 L 1314.5 14.5 L 1300.5 -6.5 L 1265.5 3.5 L 1197.5 37.5 " fill="none" id="make-me-a-hanzi-animation-15" stroke-dasharray="1006 2012" stroke-linecap="round"></path>

      <clipPath id="make-me-a-hanzi-clip-16">
      <path d="M 1306.5 301.5 L 1189.5 234.5 L 1118.5 199.5 L 1094.5 190.5 L 1079.5 187.5 Q 1076.5 186.5 1076.5 180.5 Q 1074.5 170.5 1093.5 153.5 Q 1113.5 136.5 1122.5 133.5 Q 1148.5 118.5 1164.5 139.5 Q 1168.5 146.5 1176.5 152.5 Q 1185.5 158.5 1187.5 160.5 L 1209.5 182.5 Q 1234.5 202.5 1238.5 204.5 L 1303.5 251.5 L 1350.5 287.5 L 1434.5 351.5 Q 1446.5 362.5 1437.5 367.5 Q 1429.5 371.5 1424.5 367.5 L 1351.5 327.5 L 1306.5 301.5 Z" fill="lightgray"></path>
      </clipPath>
      <path clip-path="url(#make-me-a-hanzi-clip-16)" d="M 1088.5 179.5 L 1098.5 171.5 L 1141.5 170.5 L 1432.5 360.5 " fill="none" id="make-me-a-hanzi-animation-16" stroke-dasharray="531 1062" stroke-linecap="round"></path>

      <clipPath id="make-me-a-hanzi-clip-17">
      <path d="M 1694.5 498.5 L 1758.5 505.5 Q 1771.5 507.5 1838.5 511.5 L 1890.5 515.5 Q 1897.5 515.5 1902.5 520.5 Q 1911.5 528.5 1889.5 547.5 L 1876.5 555.5 Q 1874.5 555.5 1863.5 561.5 Q 1852.5 567.5 1831.5 567.5 L 1696.5 540.5 L 1639.5 530.5 L 1480.5 505.5 Q 1473.5 503.5 1471.5 499.5 Q 1468.5 492.5 1484.5 483.5 L 1501.5 474.5 L 1519.5 469.5 Q 1528.5 469.5 1534.5 467.5 L 1549.5 469.5 L 1581.5 477.5 L 1639.5 488.5 L 1694.5 498.5 Z" fill="lightgray"></path>
      </clipPath>
      <path clip-path="url(#make-me-a-hanzi-clip-17)" d="M 1479.5 497.5 L 1539.5 490.5 L 1678.5 517.5 L 1836.5 539.5 L 1892.5 527.5 " fill="none" id="make-me-a-hanzi-animation-17" stroke-dasharray="547 1094" stroke-linecap="round"></path>

      <clipPath id="make-me-a-hanzi-clip-18">
      <path d="M 1688.5 357.5 L 1694.5 498.5 L 1696.5 540.5 L 1702.5 647.5 Q 1704.5 671.5 1715.5 687.5 L 1721.5 699.5 Q 1724.5 719.5 1703.5 729.5 L 1683.5 738.5 L 1658.5 745.5 L 1634.5 749.5 Q 1616.5 750.5 1616.5 738.5 Q 1616.5 733.5 1617.5 731.5 L 1622.5 718.5 L 1632.5 699.5 Q 1640.5 677.5 1640.5 614.5 L 1639.5 530.5 L 1639.5 488.5 L 1637.5 346.5 C 1637.5 316.5 1687.5 327.5 1688.5 357.5 Z" fill="lightgray"></path>
      </clipPath>
      <path clip-path="url(#make-me-a-hanzi-clip-18)" d="M 1629.5 737.5 L 1674.5 697.5 L 1664.5 382.5 L 1642.5 354.5 " fill="none" id="make-me-a-hanzi-animation-18" stroke-dasharray="539 1078" stroke-linecap="round"></path>

      <clipPath id="make-me-a-hanzi-clip-19">
      <path d="M 1409.5 -52.5 L 1450.5 -48.5 Q 1458.5 -47.5 1498.5 -35.5 Q 1538.5 -23.5 1556.5 -15.5 Q 1575.5 -7.5 1605.5 9.5 Q 1635.5 26.5 1650.5 39.5 L 1681.5 63.5 L 1719.5 104.5 L 1740.5 135.5 Q 1748.5 147.5 1775.5 201.5 Q 1803.5 254.5 1812.5 280.5 Q 1821.5 306.5 1846.5 331.5 L 1856.5 346.5 Q 1856.5 352.5 1850.5 358.5 Q 1845.5 366.5 1827.5 374.5 Q 1810.5 382.5 1802.5 383.5 Q 1792.5 387.5 1783.5 387.5 L 1771.5 383.5 Q 1763.5 378.5 1743.5 374.5 L 1714.5 364.5 L 1688.5 357.5 L 1637.5 346.5 L 1590.5 338.5 Q 1540.5 330.5 1510.5 330.5 C 1480.5 329.5 1526.5 290.5 1556.5 294.5 L 1570.5 295.5 Q 1628.5 308.5 1699.5 329.5 Q 1747.5 339.5 1753.5 333.5 Q 1760.5 327.5 1750.5 296.5 L 1739.5 261.5 Q 1726.5 222.5 1718.5 209.5 Q 1710.5 195.5 1705.5 184.5 L 1696.5 163.5 L 1680.5 138.5 L 1652.5 104.5 L 1631.5 83.5 L 1596.5 55.5 Q 1508.5 -2.5 1472.5 -16.5 L 1406.5 -37.5 Q 1395.5 -40.5 1399.5 -46.5 Q 1403.5 -53.5 1409.5 -52.5 Z" fill="lightgray"></path>
      </clipPath>
      <path clip-path="url(#make-me-a-hanzi-clip-19)" d="M 1527.5 326.5 L 1572.5 315.5 L 1758.5 355.5 L 1787.5 349.5 L 1797.5 337.5 L 1762.5 238.5 L 1720.5 152.5 L 1702.5 123.5 L 1661.5 78.5 L 1613.5 40.5 L 1553.5 4.5 L 1486.5 -26.5 L 1407.5 -45.5 " fill="none" id="make-me-a-hanzi-animation-19" stroke-dasharray="992 1984" stroke-linecap="round"></path>

      <clipPath id="make-me-a-hanzi-clip-20">
      <path d="M 1681.5 63.5 L 1709.5 21.5 Q 1762.5 -56.5 1790.5 -67.5 Q 1825.5 -78.5 1901.5 -65.5 L 1974.5 -52.5 Q 1984.5 -52.5 1994.5 -46.5 Q 1997.5 -42.5 1997.5 -37.5 Q 1996.5 -32.5 1988.5 -29.5 L 1969.5 -22.5 Q 1956.5 -22.5 1897.5 1.5 Q 1838.5 24.5 1823.5 32.5 Q 1808.5 39.5 1772.5 61.5 L 1744.5 81.5 Q 1741.5 85.5 1737.5 87.5 Q 1733.5 89.5 1719.5 104.5 L 1680.5 138.5 L 1623.5 203.5 Q 1580.5 267.5 1574.5 273.5 L 1556.5 294.5 C 1536.5 317.5 1522.5 334.5 1510.5 330.5 Q 1490.5 326.5 1489.5 322.5 Q 1478.5 311.5 1499.5 297.5 Q 1512.5 292.5 1522.5 282.5 L 1536.5 268.5 Q 1541.5 263.5 1562.5 237.5 L 1652.5 104.5 L 1681.5 63.5 Z" fill="lightgray"></path>
      </clipPath>
      <path clip-path="url(#make-me-a-hanzi-clip-20)" d="M 1499.5 313.5 L 1541.5 287.5 L 1665.5 122.5 L 1725.5 54.5 L 1796.5 -10.5 L 1814.5 -20.5 L 1866.5 -30.5 L 1987.5 -39.5 " fill="none" id="make-me-a-hanzi-animation-20" stroke-dasharray="766 1532" stroke-linecap="round"></path>

</g>
</svg>
